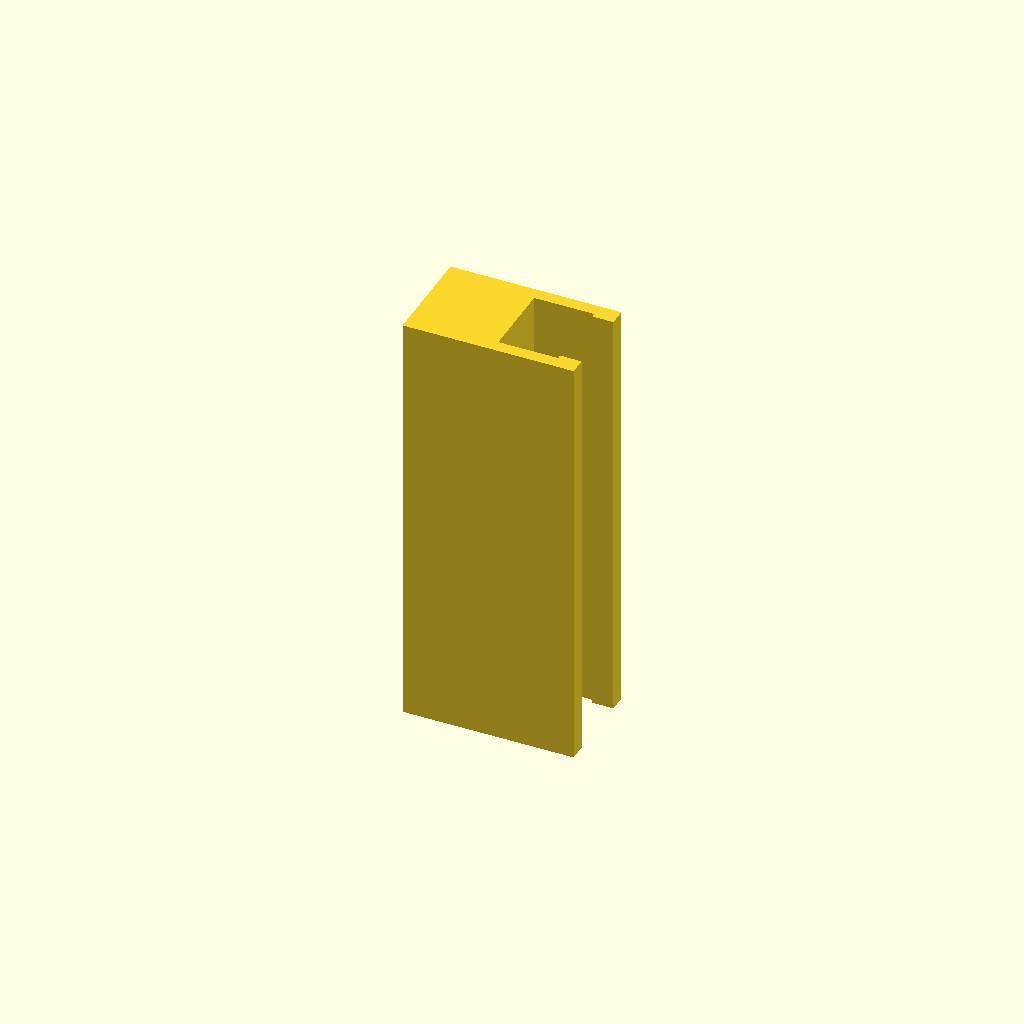
Cell 1: rendered with the file's own defaults.
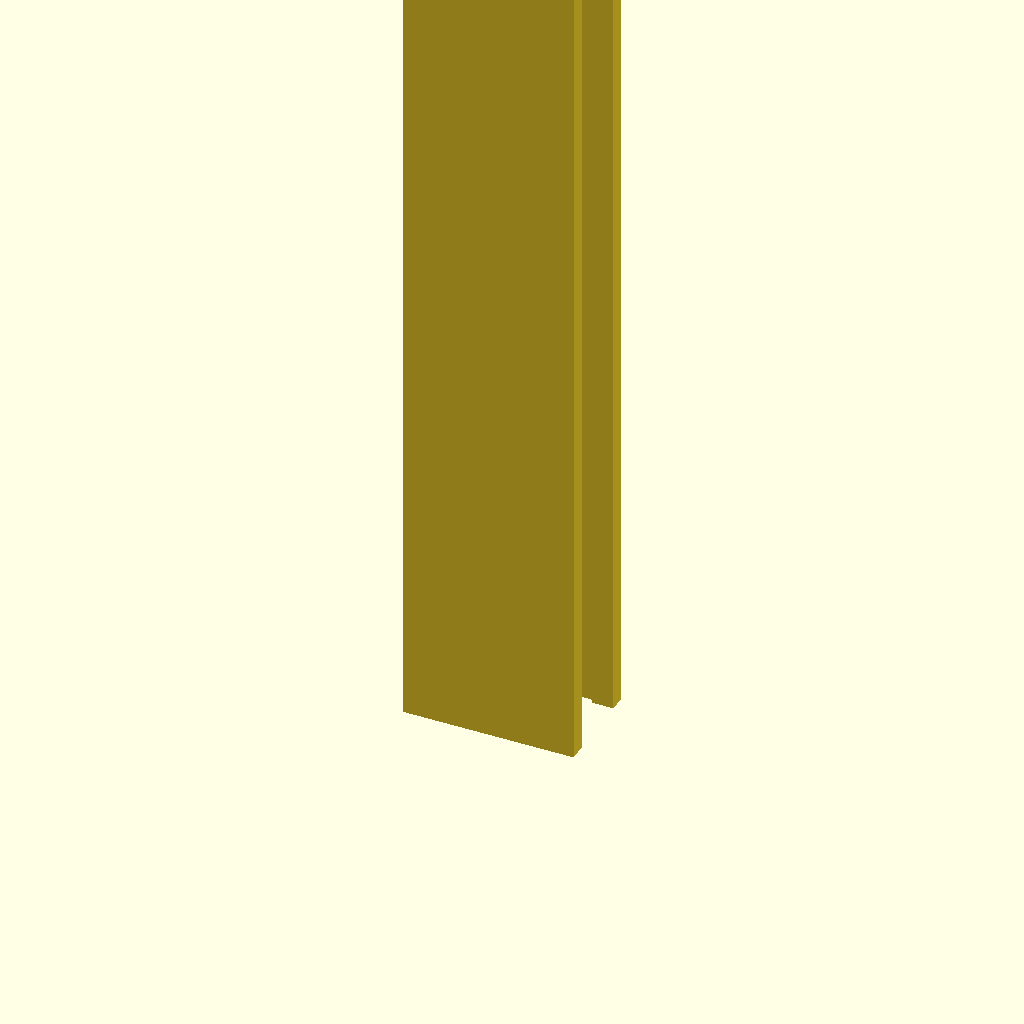
Cell 2 — profile_height set to 200, the other parameters unchanged.
One fixed orthographic camera (rotation 55°, 0°, 25°; colour scheme Cornfield) for every cell.
Source of the model, optional_data/data/sketch1/tslots/part_0026.scad:
$fn = 32;

// ----------------------------------------------------------------------
// T-slot rail: 40 x 24 mm section, 100 mm long
// ----------------------------------------------------------------------

// --- parameters (mm) ---
profile_height = 100;     // extrusion height
profile_points = 12;      // points of the closed outline

profile = [[0, 0], [40, 0], [40, 4], [35, 4], [35, 3], [21, 3], [21, 21], [35, 21], [35, 20], [40, 20], [40, 24], [0, 24]];  // single closed polygon, 12 points, counter clockwise

// --- the one profile operation ---
linear_extrude(height = profile_height) polygon(points = profile);
Parameter table extracted from the source (name, type, default, range or options):
profile_height: number, default 100
profile_points: number, default 12
